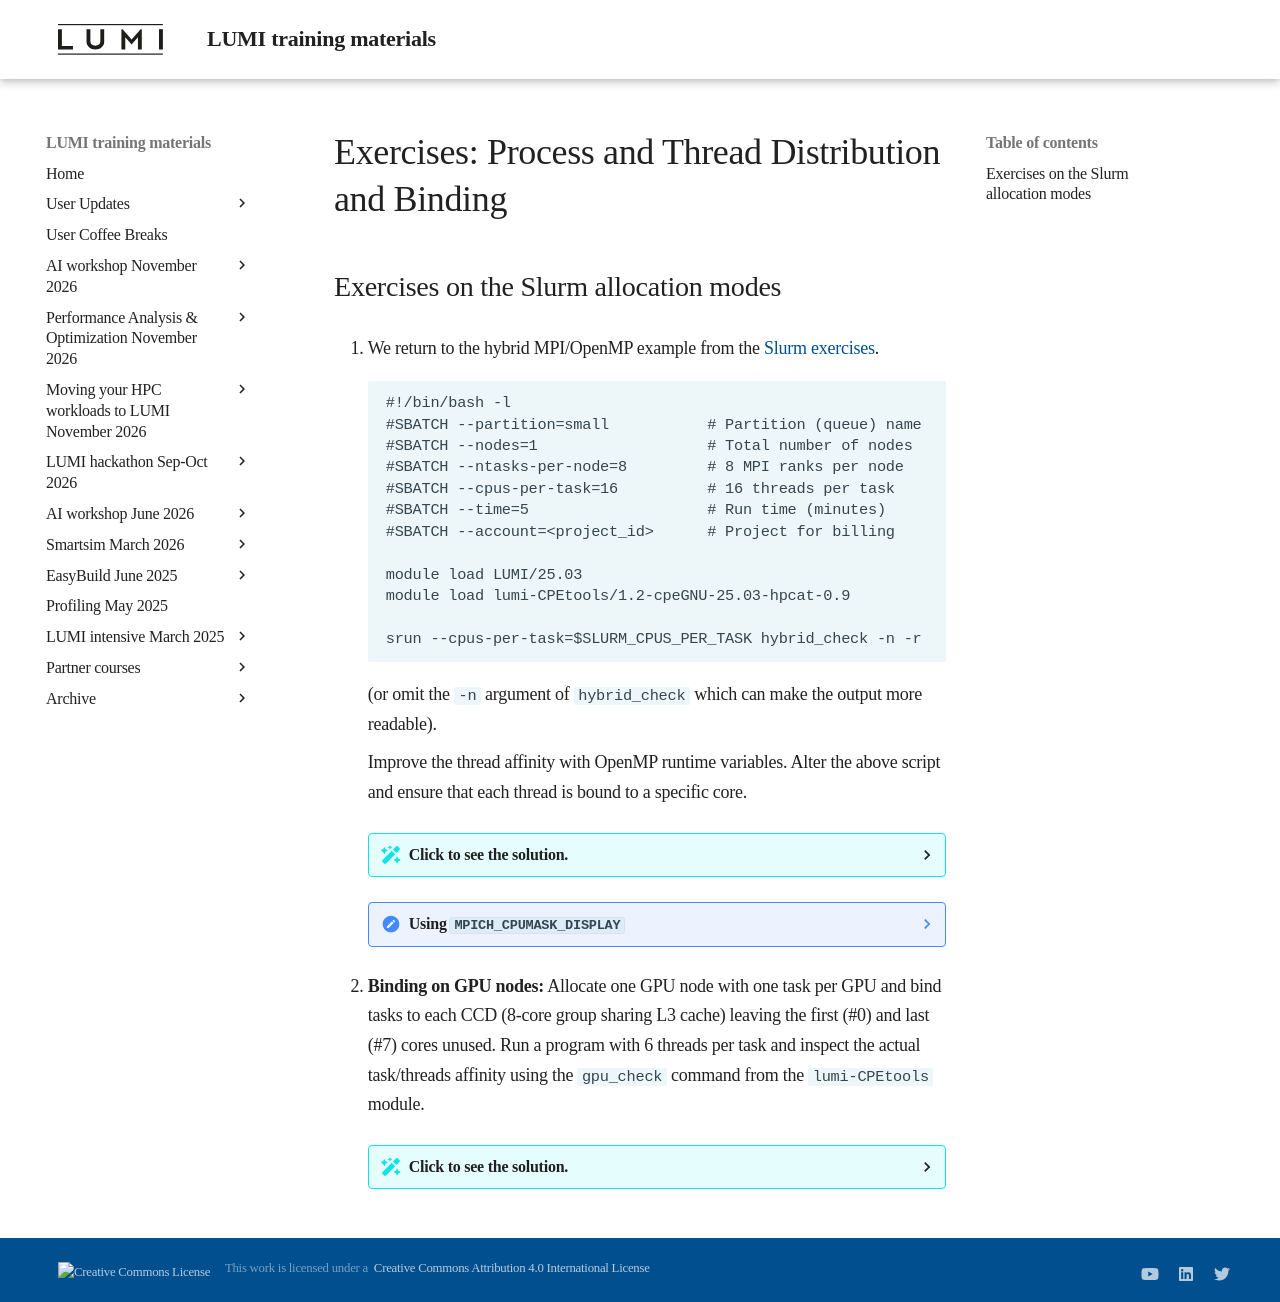

repository: Lumi-supercomputer/LUMI-training-materials · page: 2day-20260422/E202-Binding/index.html · generator: mkdocs

# Exercises: Process and Thread Distribution and Binding

## Exercises on the Slurm allocation modes


1.  We return to the hybrid MPI/OpenMP example from the
    [Slurm exercises](E201-Slurm.md). 
   
   	```
	#!/bin/bash -l
	#SBATCH --partition=small           # Partition (queue) name
	#SBATCH --nodes=1                   # Total number of nodes
	#SBATCH --ntasks-per-node=8         # 8 MPI ranks per node
	#SBATCH --cpus-per-task=16          # 16 threads per task
	#SBATCH --time=5                    # Run time (minutes)
	#SBATCH --account=<project_id>      # Project for billing

	module load LUMI/25.03
	module load lumi-CPEtools/1.2-cpeGNU-25.03-hpcat-0.9

	srun --cpus-per-task=$SLURM_CPUS_PER_TASK hybrid_check -n -r
	``` 

	(or omit the `-n` argument of `hybrid_check` which can make the output more readable).

    Improve the thread affinity with OpenMP runtime variables. 
    Alter the above script and ensure that each thread is bound to
    a specific core. 

	??? Solution "Click to see the solution."
		
		Add the following OpenMP environment variables definition to your script:
		
		```
		export OMP_NUM_THREADS=${SLURM_CPUS_PER_TASK}
		export OMP_PLACES=cores
		export OMP_PROC_BIND=close
		```
		
		To avoid having to use the `--cpus-per-task` flag, you can also set the environment variable `SRUN_CPUS_PER_TASK`
		instead: 
		
        ```
		export SRUN_CPUS_PER_TASK=16 
		```

		On LUMI this is not strictly necessary as the Slurm `sbatch` processing has been modified to set
		this environment variable, but that was a clunky patch to reconstruct some old behaviour of Slurm
		and we have already seen cases where the patch did not work (but that were more complex cases that
		required different environment variables for a similar function).

		The list of environment variables that the `srun` command can use as input, is actually confusing, as
		some start with `SLURM_` but a few start with `SRUN_` while the `SLURM_` equivalent is ignored.

		So we end up with the following script:

		```
		#!/bin/bash -l
		#SBATCH --partition=small           # Partition (queue) name
		#SBATCH --nodes=1                   # Total number of nodes
		#SBATCH --ntasks-per-node=8         # 8 MPI ranks per node
		#SBATCH --cpus-per-task=16          # 16 threads per task
		#SBATCH --time=5                    # Run time (minutes)
		#SBATCH --account=<project_id>      # Project for billing

		module load LUMI/25.03
		module load lumi-CPEtools/1.2-cpeGNU-25.03-hpcat-0.9

		export SRUN_CPUS_PER_TASK=$SLURM_CPUS_PER_TASK

		export OMP_NUM_THREADS=${SLURM_CPUS_PER_TASK}
		export OMP_PROC_BIND=close
		export OMP_PLACES=cores

		srun hybrid_check -n -r
		``` 


    ??? Note "Using `MPICH_CPUMASK_DISPLAY`"
        Cray MPICH can also return information about the CPU mask per process in binary form (a long string of zeros and ones)
		where the last number is for core 0. For this, you need to set

		```
		export MPICH_CPUMASK_DISPLAY=1
		```

		You'll see that with the OpenMP environment variables set as in the example,
		it will look like only one core can be used by each MPI task, but that is because it only
		shows the mask for the main process which becomes OpenMP thread 0. Remove the OpenMP environment
		variables and you'll see that each task now gets 16 possible cores to run on, and the same is true
		for each OpenMP thread (at least when using the GNU compilers, the Cray compilers have different
		default behaviour for OpenMP which actually makes more sense for most scientific computing codes).

		The format in which the mask is reported, is different from that used by `hybrid_check`, where
		the first digit corresponds to core 0. The `MPICH_CPUMASK_DISPLAY` style of reporting corresponds
		to the way Slurm CPU masks for `--cpu-bind` are constructed.

2.  **Binding on GPU nodes:**
    Allocate one GPU node with one task per GPU and bind tasks to each CCD (8-core group sharing L3 cache) 
    leaving the first (#0) and last (#7) cores unused. 
	Run a program with 6 threads per task and inspect the actual task/threads affinity
	using the 	`gpu_check` command from the `lumi-CPEtools` module.

	??? Solution "Click to see the solution."
		
		We can chose between different approaches. In the example below,
		we follow the 
		["GPU binding: Linear GCD, match cores"](202-Binding.md#linear-assignment-of-gcd-then-match-the-cores) 
		slides and we only need to adapt the CPU mask:
		
		```
		#!/bin/bash -l
		#SBATCH --partition=standard-g      # Partition (queue) name
		#SBATCH --nodes=1                   # Total number of nodes
		#SBATCH --ntasks-per-node=8         # 8 MPI ranks per node
		#SBATCH --gpus-per-node=8           # Allocate one gpu per MPI rank
		#SBATCH --time=5                    # Run time (minutes)
		#SBATCH --account=<project_id>      # Project for billing
		
		module load LUMI/25.03 partition/G
		module load lumi-CPEtools/1.2-cpeGNU-25.03-hpcat-0.9

		CPU_BIND="mask_cpu:0x7e000000000000,0x7e00000000000000,"
		CPU_BIND="${CPU_BIND}0x7e0000,0x7e000000,"
		CPU_BIND="${CPU_BIND}0x7e,0x7e00,"
		CPU_BIND="${CPU_BIND}0x7e00000000,0x7e0000000000"
		
		export OMP_NUM_THREADS=6
		export OMP_PROC_BIND=close
		export OMP_PLACES=cores
		
		srun --cpu-bind=${CPU_BIND} \
		     --gpu-bind=map:0,1,2,3,4,5,6,7 --gres-flags=allow-task-sharing \
			 gpu_check -l
		```

		The base mask we need for this exercise, with each first and last core of a chiplet disabled,
		is `01111110` which is `0x7e` in hexadecimal notation (though using `0xfe`
		as the building block would also have worked as we already limit the number
		of threads to 6 through `OMP_NUM_THREADS` and use other binding variables
		that will bind all threads as close as possible to the core with relative
		number 1 of each chiplet).

		Save the job script as `job_step.sh` then simply submit it with sbatch. Inspect the job output.
		
		Note that in fact, if you had used the `cpeCray` version of the
		`lumi-CPEtools` module, 
		you don't even need to use the `OMP_*` environment variables above as the threads are 
		automatically pinned to a single core and as the correct number of threads is derived from
		the affinity mask for each task.

		An alternative is to use a 
		[linear CCD mapping, adapting the order of the GPUs](202-Binding.md#linear-assignment-of-the-ccds-then-match-the-gcd):

		```
		#!/bin/bash -l
		#SBATCH --partition=standard-g      # Partition (queue) name
		#SBATCH --nodes=1                   # Total number of nodes
		#SBATCH --ntasks-per-node=8         # 8 MPI ranks per node
		#SBATCH --gpus-per-node=8           # Allocate one gpu per MPI rank
		#SBATCH --time=5                    # Run time (minutes)
		#SBATCH --account=<project_id>      # Project for billing
		
		module load LUMI/25.03 partition/G
		module load lumi-CPEtools/1.2-cpeGNU-25.03-hpcat-0.9

		CPU_BIND="mask_cpu:0x7e,0x7e00,"
		CPU_BIND="${CPU_BIND}0x7e0000,0x7e000000,"
		CPU_BIND="${CPU_BIND}0x7e00000000,0x7e0000000000,"
		CPU_BIND="${CPU_BIND}0x7e000000000000,0x7e00000000000000"
		
		export OMP_NUM_THREADS=6
		export OMP_PROC_BIND=close
		export OMP_PLACES=cores
		
		srun --cpu-bind=${CPU_BIND} \
		     --gpu-bind=map:4,5,2,3,6,7,0,1 --gres-flags=allow-task-sharing \
			 gpu_check -l
		```

		As the code that we want to run is OpenMP-based and as threads can be restricted via OpenMP
		environment variables, we can as well make life easier then and simply allocate 7 cores to 
		each task, then restricting via OpenMP environment variables. So we can also use
		`--cps-per-task`: 

		```
		#!/bin/bash -l
		#SBATCH --partition=standard-g      # Partition (queue) name
		#SBATCH --nodes=1                   # Total number of nodes
		#SBATCH --ntasks-per-node=8         # 8 MPI ranks per node
		#SBATCH --gpus-per-node=8           # Allocate one gpu per MPI rank
		#SBATCH --time=5                    # Run time (minutes)
		#SBATCH --account=<project_id>      # Project for billing
		
		module load LUMI/25.03 partition/G
		module load lumi-CPEtools/1.2-cpeGNU-25.03-hpcat-0.9

		CPU_BIND="mask_cpu:0x7e,0x7e00,"
		CPU_BIND="${CPU_BIND}0x7e0000,0x7e000000,"
		CPU_BIND="${CPU_BIND}0x7e00000000,0x7e0000000000,"
		CPU_BIND="${CPU_BIND}0x7e000000000000,0x7e00000000000000"
		
		export OMP_NUM_THREADS=6
		export OMP_PROC_BIND=close
		export OMP_PLACES=cores
		
		srun --cpus-per-task=7 \
		     --gpu-bind=map:4,5,2,3,6,7,0,1 --gres-flags=allow-task-sharing \
			 gpu_check -l
		```

        Finally, we can of course also do the GPU binding via a wrapper script.
		For the linear GCD case, we get:

		```
		#!/bin/bash -l
		#SBATCH --partition=standard-g      # Partition (queue) name
		#SBATCH --nodes=1                   # Total number of nodes
		#SBATCH --ntasks-per-node=8         # 8 MPI ranks per node
		#SBATCH --gpus-per-node=8           # Allocate one gpu per MPI rank
		#SBATCH --time=5                    # Run time (minutes)
		#SBATCH --account=<project_id>      # Project for billing
		
		module load LUMI/25.03 partition/G
		module load lumi-CPEtools/1.2-cpeGNU-25.03-hpcat-0.9

		cat << EOF > select_gpu_$SLURM_JOB_ID
		#!/bin/bash
		export ROCR_VISIBLE_DEVICES=\$SLURM_LOCALID
		exec \$*
		EOF
		chmod +x ./select_gpu_$SLURM_JOB_ID
		
		CPU_BIND="mask_cpu:0x7e000000000000,0x7e00000000000000,"
		CPU_BIND="${CPU_BIND}0x7e0000,0x7e000000,"
		CPU_BIND="${CPU_BIND}0x7e,0x7e00,"
		CPU_BIND="${CPU_BIND}0x7e00000000,0x7e0000000000"
		
		export OMP_NUM_THREADS=6
		export OMP_PROC_BIND=close
		export OMP_PLACES=cores
		
		srun --cpu-bind=${CPU_BIND} ./select_gpu_$SLURM_JOB_ID gpu_check -l

		# Or without the wrapper script
		echo -e "\nWithout wrapper script:"
		srun --cpu-bind=${CPU_BIND} bash -c "ROCR_VISIBLE_DEVICES=\$SLURM_LOCALID gpu_check -l"
		echo -e "\nOr with another quoting style:"
		srun --cpu-bind=${CPU_BIND} bash -c 'ROCR_VISIBLE_DEVICES=$SLURM_LOCALID gpu_check -l'
		```

		The difference between the last two lines is something for bash specialists. We don't want
		the environment variable `SLURM_LOCALID` to be expanded while the script is executing, but only 
		when the `bash` command is actually executing, so either we need to protect it with the single
		quotes or, when we use double quotes, escape the `$` with `\$`.
